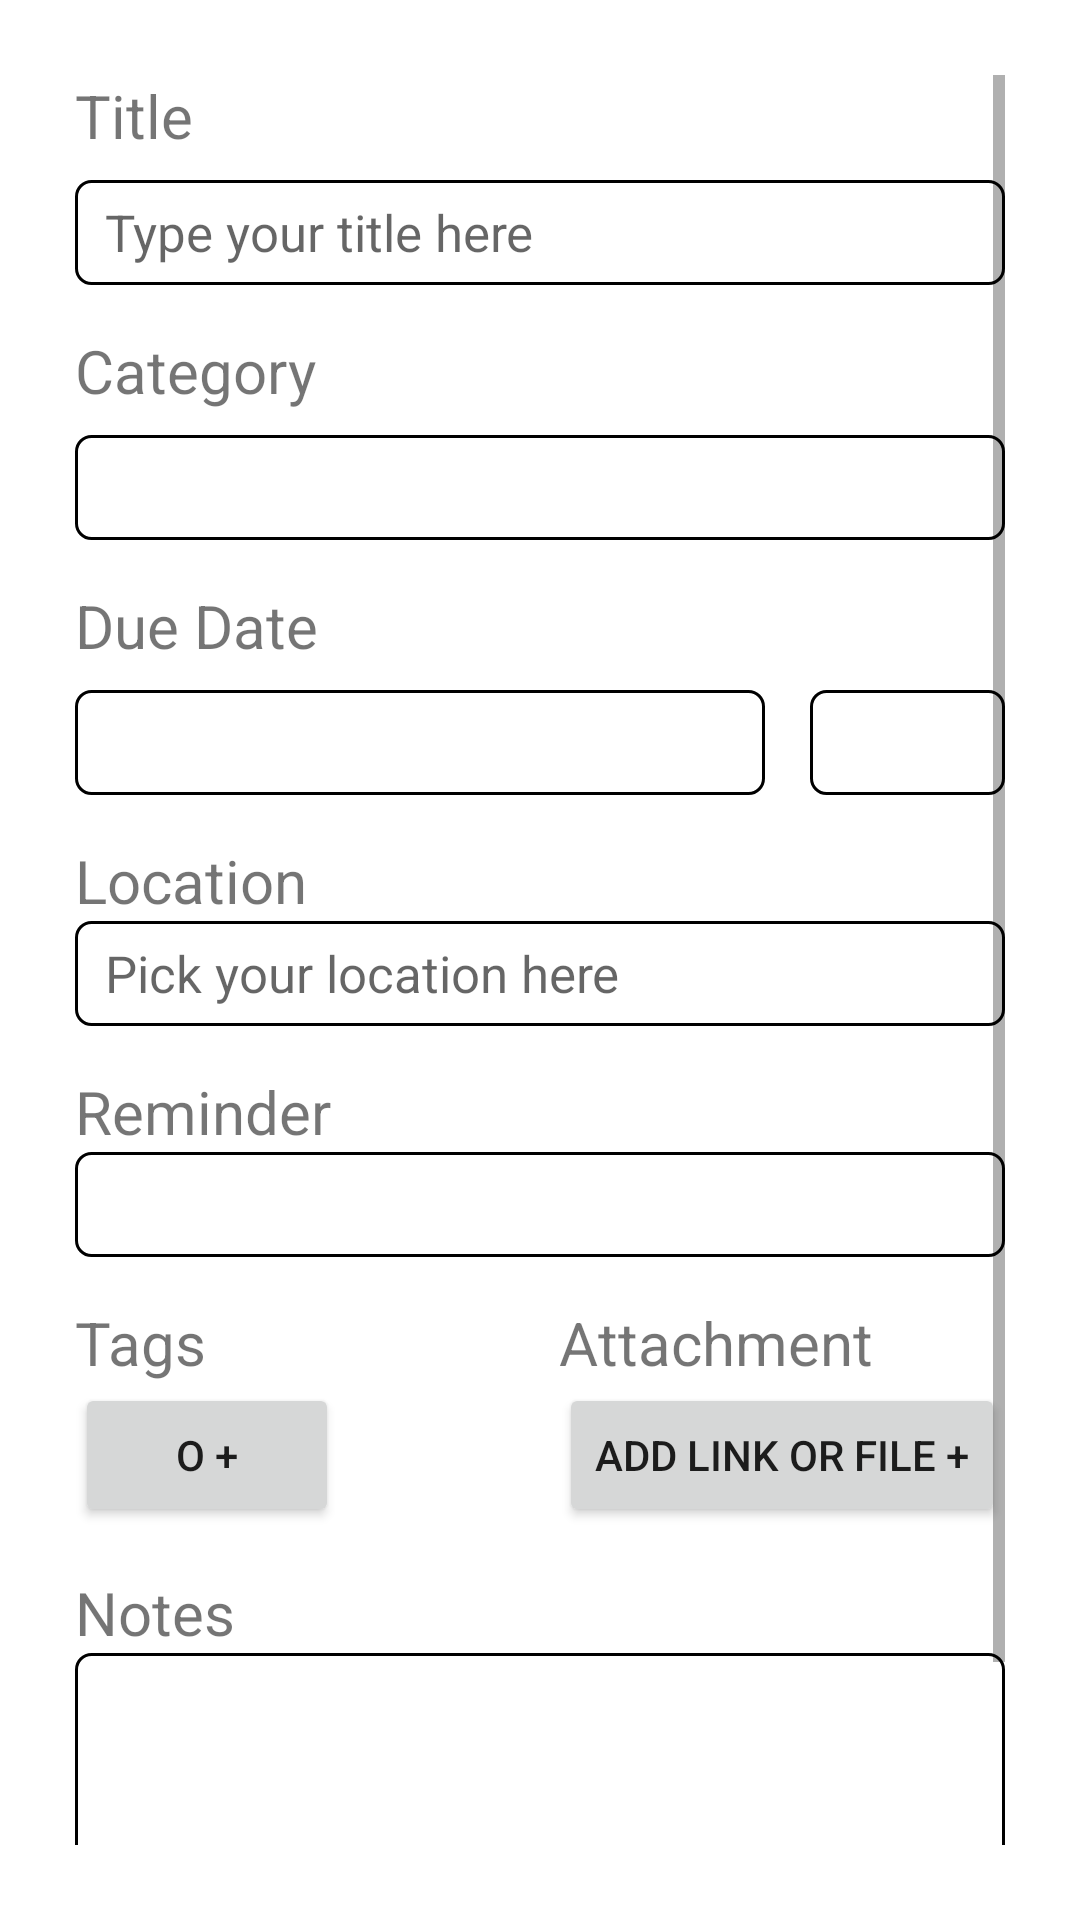

Write the Android layout XML for this screen, with the resource values it uses.
<!-- AndroidManifest.xml: application theme Theme.TaskOverflow -->
<!-- res/layout/activity_add_task.xml -->
<?xml version="1.0" encoding="utf-8"?>
<ScrollView xmlns:android="http://schemas.android.com/apk/res/android"
    xmlns:app="http://schemas.android.com/apk/res-auto"
    xmlns:tools="http://schemas.android.com/tools"
    android:layout_width="match_parent"
    android:layout_height="match_parent"
    tools:context=".AddTask"
    android:orientation="vertical"
    android:padding="25dp">

    <LinearLayout
        android:layout_width="match_parent"
        android:layout_height="match_parent"
        android:orientation="vertical">

        <TextView
            android:layout_width="match_parent"
            android:text="Title"
            style="@style/CustomStyle"
            />

        <EditText
            android:layout_width="match_parent"
            android:hint="Type your title here"
            android:background="@drawable/rounded_edittext"
            android:textSize="17sp"
            android:layout_marginBottom="15dp"
            android:paddingLeft="10dp"
            style="@style/CustomStyle"
            />

        <TextView
            android:layout_width="match_parent"
            android:text="Category"
            style="@style/CustomStyle"
            />

        <Spinner
            android:id="@+id/spinnerCategory"
            android:layout_width="match_parent"
            android:spinnerMode="dropdown"
            android:layout_marginBottom="15dp"
            android:background="@drawable/rounded_edittext"
            style="@style/CustomStyle"
            />

        <RelativeLayout
            android:layout_width="wrap_content"
            android:layout_height="wrap_content"
            android:orientation="horizontal"
            >

            <TextView
                android:id="@+id/tvDueDate"
                android:layout_width="match_parent"
                android:text="Due Date"
                style="@style/CustomStyle"
                />

            <Spinner
                android:id="@+id/spinnerDueDate"
                android:layout_width="230dp"
                android:spinnerMode="dropdown"
                android:layout_marginBottom="15dp"
                android:background="@drawable/rounded_edittext"
                android:layout_below="@id/tvDueDate"
                style="@style/CustomStyle"
                />

            <Spinner
                android:id="@+id/spinnerDueHour"
                android:layout_width="80dp"
                android:spinnerMode="dropdown"
                android:background="@drawable/rounded_edittext"
                android:layout_below="@id/tvDueDate"
                android:layout_toRightOf="@id/spinnerDueDate"
                android:layout_marginLeft="15dp"
                android:layout_alignParentRight="true"
                style="@style/CustomStyle"
                />

        </RelativeLayout>

        <TextView
            android:layout_width="match_parent"
            android:layout_height="wrap_content"
            android:text="Location"
            style="@style/CustomStyle"
            />

        <EditText
            android:layout_width="match_parent"
            android:hint="Pick your location here"
            android:background="@drawable/rounded_edittext"
            android:textSize="17sp"
            android:layout_marginBottom="15dp"
            android:paddingLeft="10dp"
            style="@style/CustomStyle"
            />

        <TextView
            android:layout_width="match_parent"
            android:layout_height="wrap_content"
            android:text="Reminder"
            style="@style/CustomStyle"
            />

        <Spinner
            android:id="@+id/spinnerReminder"
            android:layout_width="match_parent"
            android:spinnerMode="dropdown"
            style="@style/CustomStyle"
            android:background="@drawable/rounded_edittext"
            android:layout_marginBottom="15dp"
            />

        <RelativeLayout
            android:layout_width="wrap_content"
            android:layout_height="wrap_content"
            android:orientation="horizontal">

            <RelativeLayout
                android:layout_width="match_parent"
                android:layout_height="wrap_content">

                <TextView
                    android:id="@+id/tvTags"
                    android:layout_width="wrap_content"
                    android:layout_height="wrap_content"
                    android:text="Tags"
                    style="@style/CustomStyle"
                    />

                <Button
                    android:layout_width="wrap_content"
                    android:layout_height="wrap_content"
                    android:text="O +"
                    android:layout_below="@id/tvTags"
                    />

            </RelativeLayout>

            <RelativeLayout
                android:layout_width="wrap_content"
                android:layout_height="wrap_content"
                android:layout_marginLeft="10dp"
                android:layout_marginBottom="15dp"
                android:layout_alignParentRight="true"
                >

                <TextView
                    android:id="@+id/tvAttachment"
                    android:layout_width="wrap_content"
                    android:layout_height="wrap_content"
                    android:text="Attachment"
                    style="@style/CustomStyle"
                    />

                <Button
                    android:layout_width="wrap_content"
                    android:layout_height="wrap_content"
                    android:text="Add link or file +"
                    android:layout_below="@id/tvAttachment"
                    />

            </RelativeLayout>

        </RelativeLayout>

        <TextView
            android:layout_width="match_parent"
            android:layout_height="wrap_content"
            android:text="Notes"
            style="@style/CustomStyle"
            />

        <EditText
            android:layout_width="match_parent"
            android:layout_height="100dp"
            android:background="@drawable/rounded_edittext"
            android:textSize="17sp"
            android:layout_marginBottom="15dp"
            style="@style/CustomStyle"
            />

        <Button
            android:layout_width="wrap_content"
            android:layout_height="wrap_content"
            android:text="Add"
            android:layout_gravity="center"
            style="@style/CustomStyle"
            />

    </LinearLayout>

</ScrollView>
<!-- resources referenced by this layout -->
<resources>
  <!-- drawable rounded_edittext (drawable) -->
  <?xml version="1.0" encoding="utf-8"?>
  <shape xmlns:android="http://schemas.android.com/apk/res/android"
      android:shape="rectangle"
      android:thickness="0dp">
  
      <stroke
          android:width="1dp"
          android:color="@color/black"/>
  
      <corners
          android:radius="5dp"/>
  
      <solid
          android:color="?attr/backgroundColor"/>
  
  </shape>
  <style name="CustomStyle">
          <item name="android:textSize">20sp</item>
          <item name="android:layout_height">35dp</item>
          <item name="android:paddingRight">10dp</item>
      </style>
  <style name="Theme.TaskOverflow" parent="Theme.MaterialComponents.DayNight.DarkActionBar">
          
          <item name="colorPrimary">@color/blue</item>
          <item name="colorPrimaryVariant">@color/blue</item>
          <item name="colorOnPrimary">@color/white</item>
          
          <item name="colorSecondary">@color/teal_200</item>
          <item name="colorSecondaryVariant">@color/teal_700</item>
          <item name="colorOnSecondary">@color/black</item>
          
          <item name="android:statusBarColor" tools:targetApi="l">?attr/colorPrimaryVariant</item>
          
      </style>
  <color name="black">#FF000000</color>
  <color name="blue">#3B82F6</color>
  <color name="white">#FFFFFFFF</color>
  <color name="teal_200">#FF03DAC5</color>
  <color name="teal_700">#FF018786</color>
</resources>
